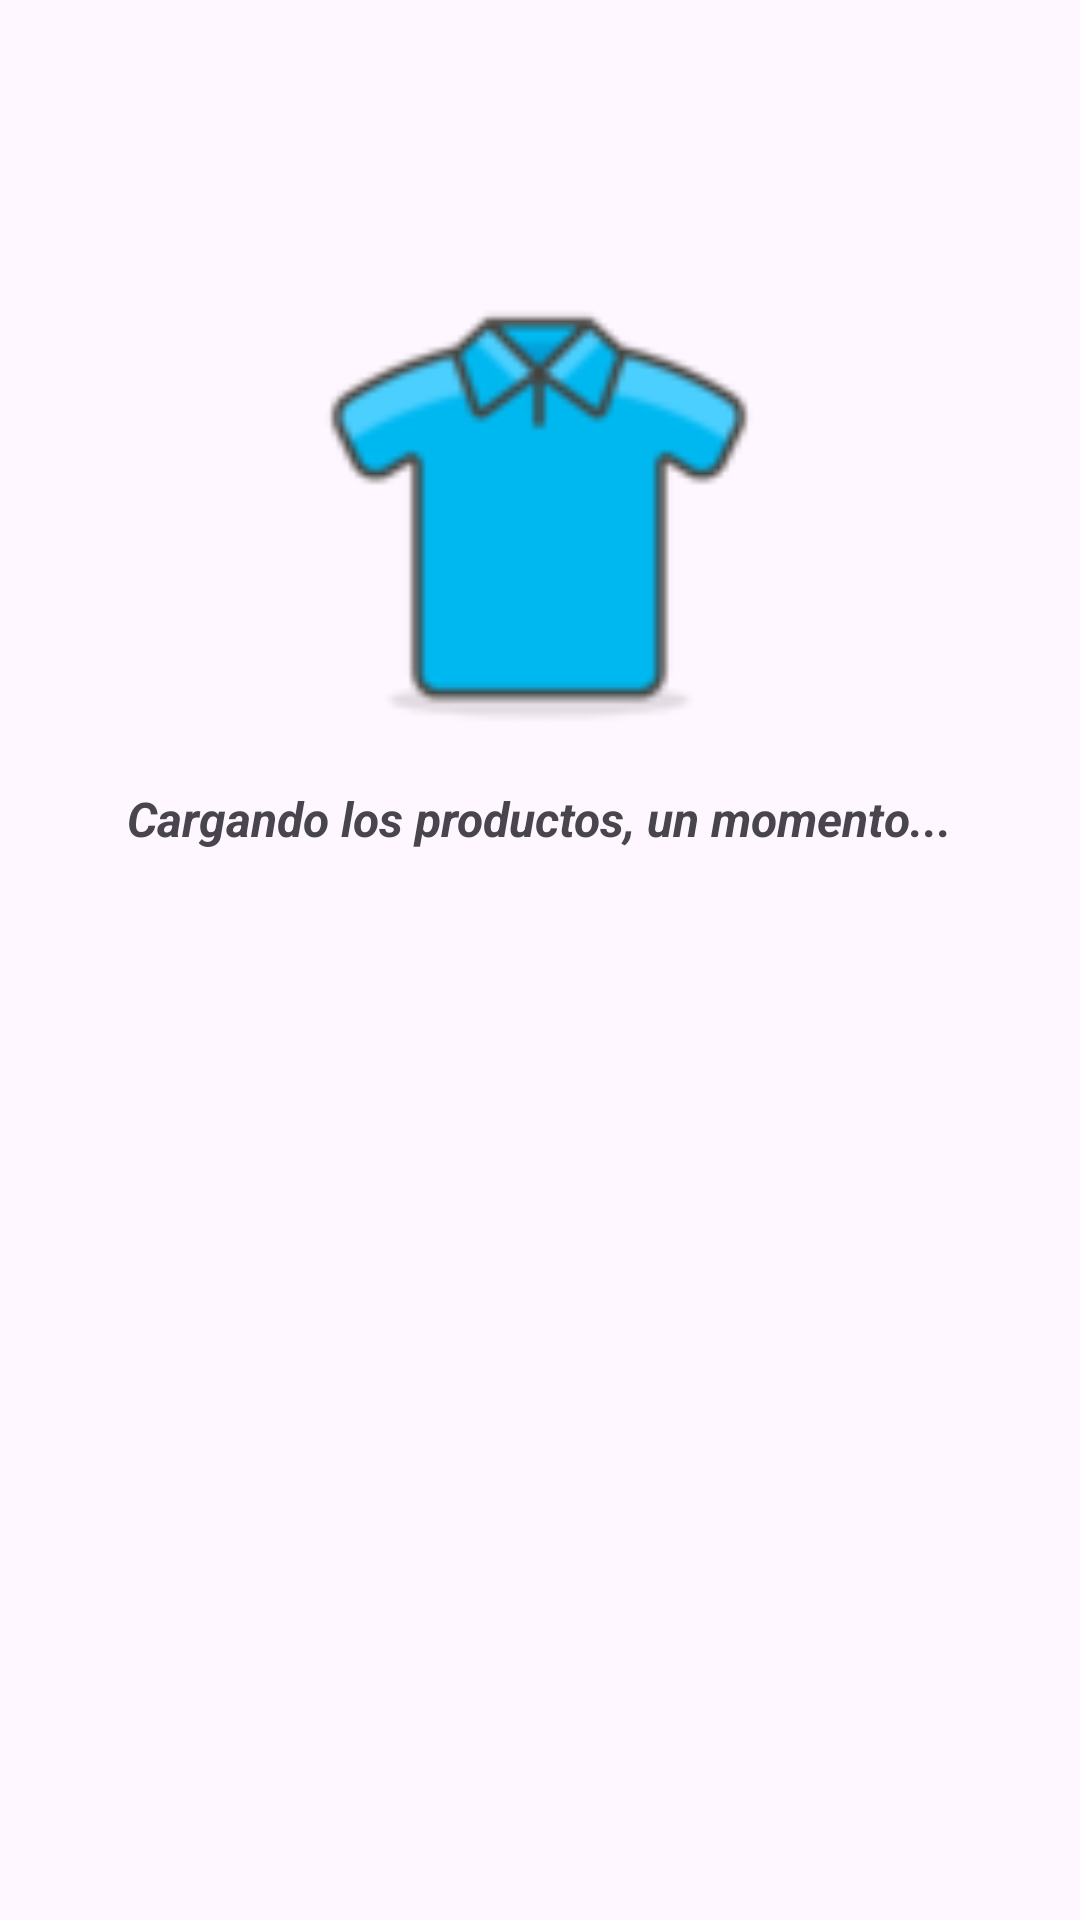

Reconstruct the res/layout file that produces this screen, plus the resources it refers to.
<!-- AndroidManifest.xml: application theme Theme.Suits_LB -->
<!-- res/layout/activity_splash_carga_productos_admin.xml -->
<?xml version="1.0" encoding="utf-8"?>
<androidx.constraintlayout.widget.ConstraintLayout xmlns:android="http://schemas.android.com/apk/res/android"
    xmlns:app="http://schemas.android.com/apk/res-auto"
    xmlns:tools="http://schemas.android.com/tools"
    android:id="@+id/main"
    android:layout_width="match_parent"
    android:layout_height="match_parent"
    tools:context=".vistas.pantallasCarga.SplashCargaProductosAdmin">

    <ImageView
        android:id="@+id/imageView8"
        android:layout_width="146dp"
        android:layout_height="146dp"
        android:layout_marginTop="96dp"
        app:layout_constraintEnd_toEndOf="parent"
        app:layout_constraintHorizontal_bias="0.498"
        app:layout_constraintStart_toStartOf="parent"
        app:layout_constraintTop_toTopOf="parent"
        app:srcCompat="@drawable/tshirtsplashproductloading" />

    <TextView
        android:id="@+id/textView22"
        android:layout_width="wrap_content"
        android:layout_height="wrap_content"
        android:layout_marginTop="20dp"
        android:text="Cargando los productos, un momento..."
        android:textSize="16sp"
        android:textStyle="bold|italic"
        app:layout_constraintEnd_toEndOf="parent"
        app:layout_constraintHorizontal_bias="0.498"
        app:layout_constraintStart_toStartOf="parent"
        app:layout_constraintTop_toBottomOf="@+id/imageView8" />
</androidx.constraintlayout.widget.ConstraintLayout>
<!-- resources referenced by this layout -->
<resources>
  <!-- drawable tshirtsplashproductloading: png bitmap (drawable, 4229 bytes) -->
  <style name="Theme.Suits_LB" parent="Base.Theme.Suits_LB" />
  <style name="Base.Theme.Suits_LB" parent="Theme.Material3.DayNight.NoActionBar">
          
          
      </style>
</resources>
